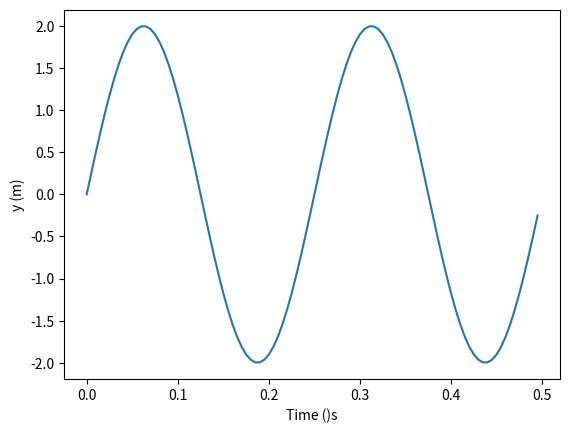
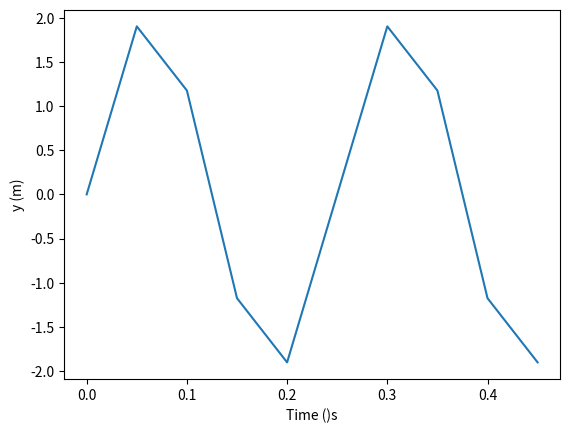
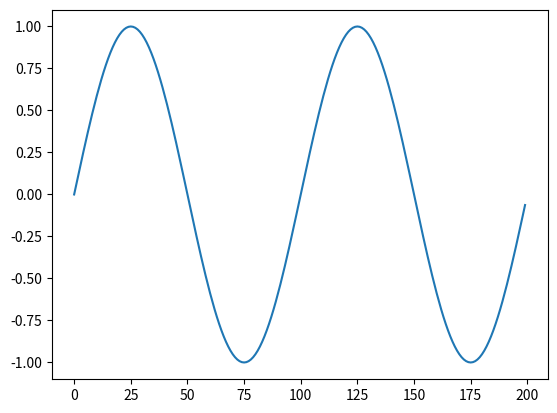
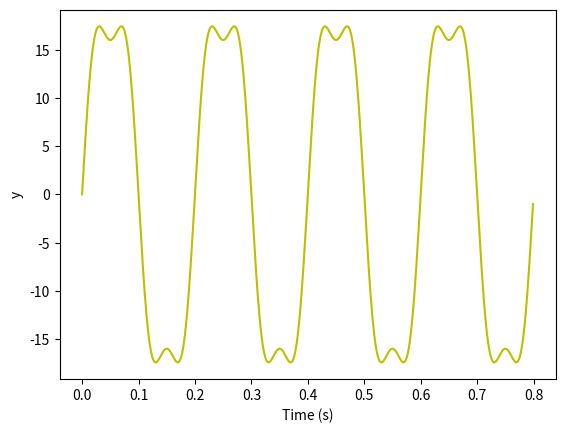

Reproduce these figures in Python, in order.
import numpy as np
import matplotlib.pyplot as plt


#a


A = 2 #amplitude
f = 4 #hz
N = 100 #aantal punten


T = 1/f #periode
Ts = 2* T/N #sample periode of tijdstap (s) / stapgroote
Tend = 2 * T
tvec = np.arange(0,Tend,Ts) #tijdsvector
tvec = tvec.T #transpose zodat het kolomvector wordt
y = A*np.sin(2*np.pi*f*tvec) #(a*sin(2*pi*f*t)

plt.figure(1)
plt.plot(tvec,y)
plt.xlabel('Time ()s')
plt.ylabel('y (m)')


#b

N = 10 #aantal punten


Ts = 2* T/N #sample periode of tijdstap (s) / stapgroote
tvec = np.arange(0,Tend,Ts) #tijdsvector
tvec = tvec.T #transpose zodat het kolomvector wordt
y = A*np.sin(2*np.pi*f*tvec) #(a*sin(2*pi*f*t)

plt.figure(2)
plt.plot(tvec,y)
plt.xlabel('Time ()s')
plt.ylabel('y (m)')






# 'c'
f = 1
A=1
T=1
tvec = np.arange(0,1,0.01)

y = A*np.sin(2*np.pi*f*tvec)
yy = np.concatenate((y,y))

plt.figure(3)
plt.plot(yy)


#d

#comp 1
f1 =5
A1 = 20
#comp 2
f2 =15
A2 = 4

Ts = 0.001 #tijdsstap
T1 = 1/f1 #periode -> Berekend op laagste frequentie
Tend = 4*T1 #Aantal periodes


tvec = np.arange(0,Tend, Ts) #tijdsvector 0 tot Tend met stapgroote 0.001
y1 = A1*np.sin(2*np.pi*f1*tvec)  #Eerste sinuscomponent
y2 = A2*np.sin(2*np.pi*f2*tvec)  #Tweede sinuscomponent

y = y1+y2 #samenvoeging van beide sinuscomponenten
plt.figure(4)
plt.plot(tvec, y, 'y')
plt.xlabel('Time (s)')
plt.ylabel('y')


plt.show()


